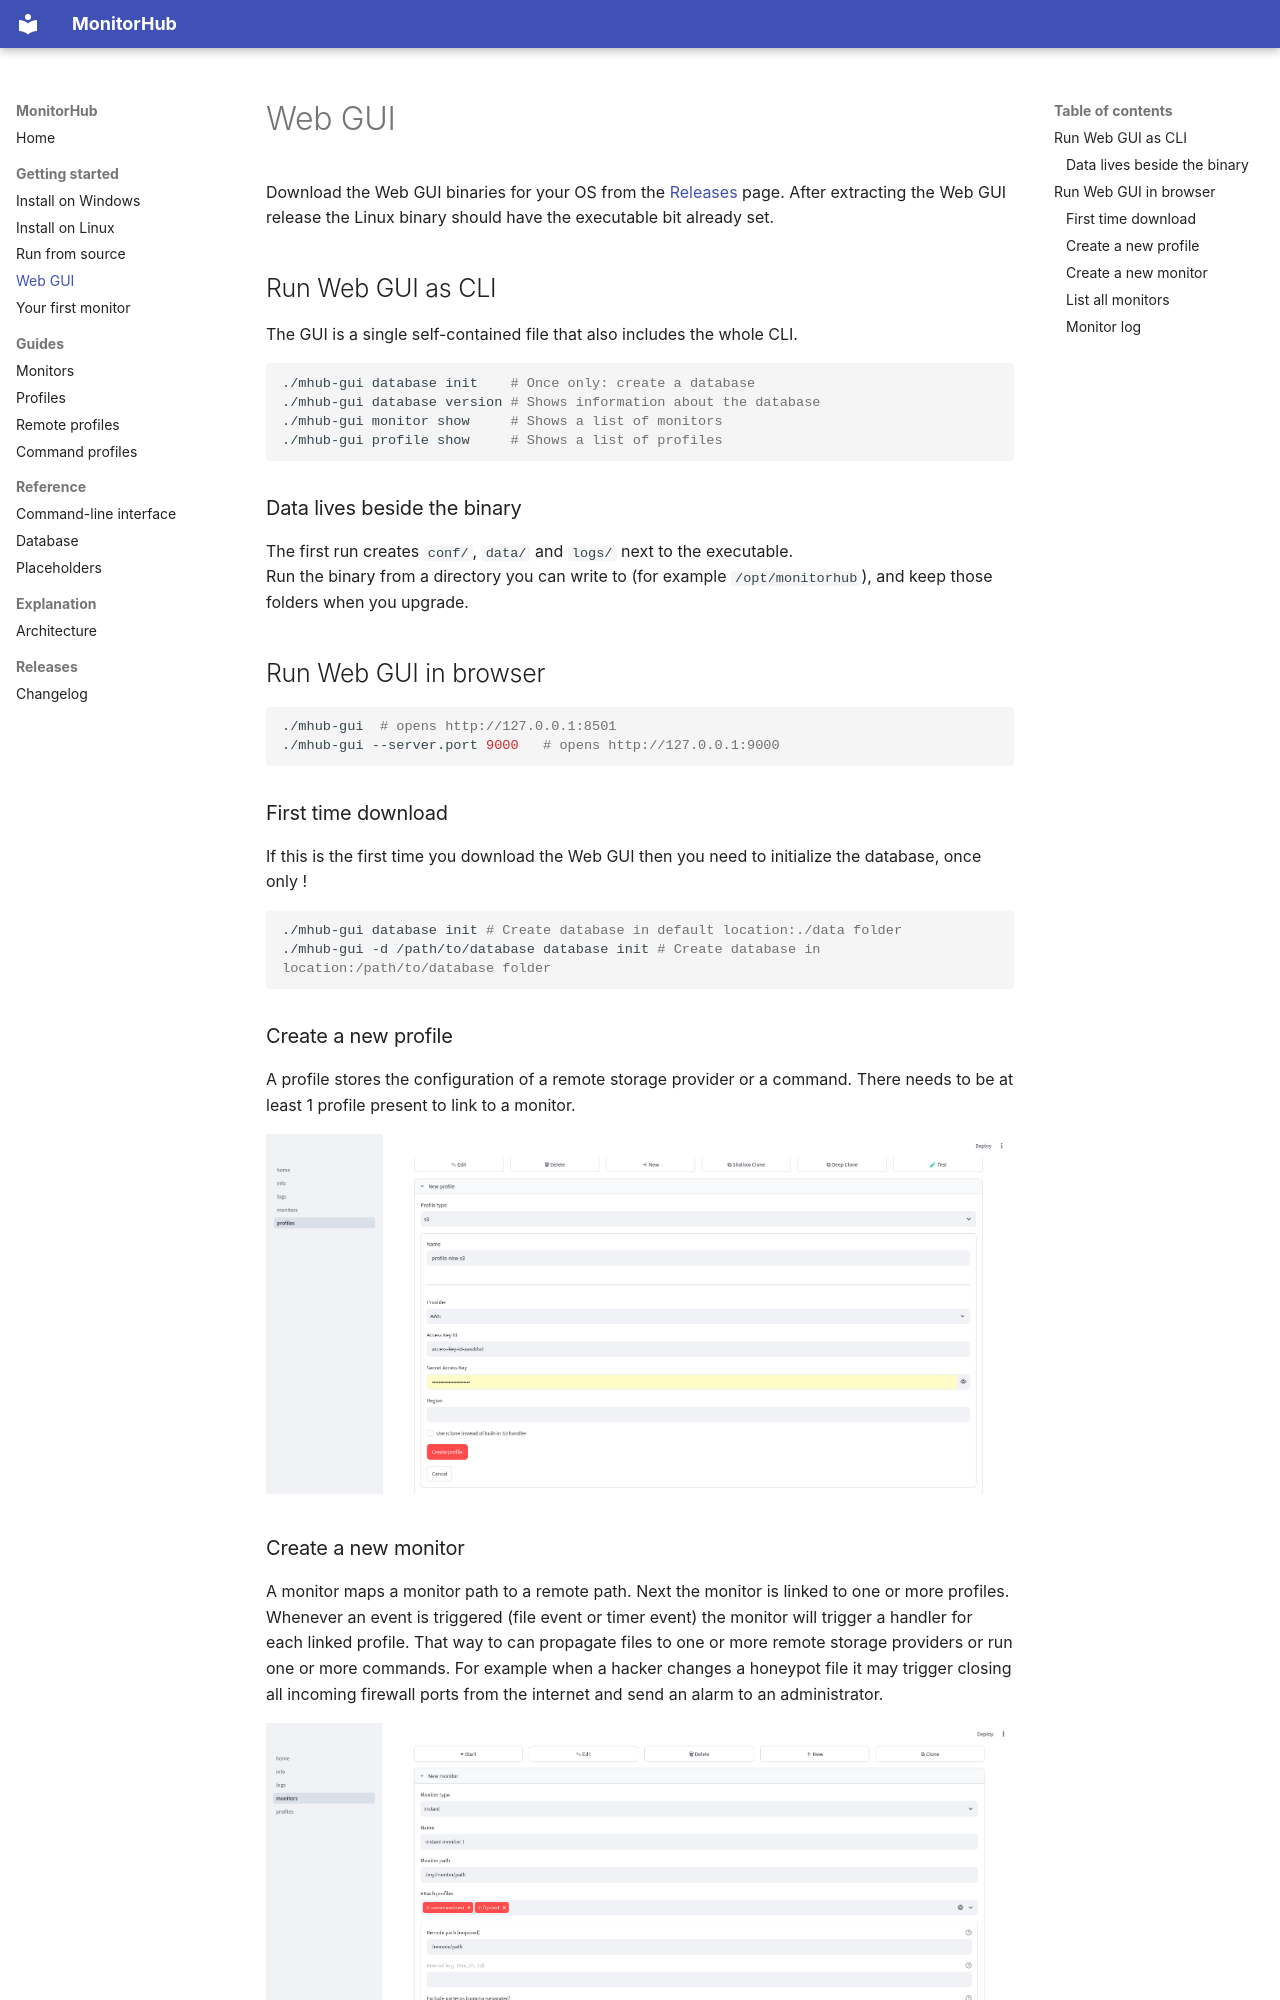

repository: Transparent-Systems/monitorhub · page: getting-started/web-gui/index.html · generator: mkdocs

# Web GUI

Download the Web GUI binaries for your OS from the
[Releases](https://github.com/Transparent-Systems/monitorhub/releases) page.
After extracting the Web GUI release the Linux binary should have the executable bit already set.


## Run Web GUI as CLI
The GUI is a single self-contained file that also includes the whole CLI.

```bash
./mhub-gui database init    # Once only: create a database
./mhub-gui database version # Shows information about the database
./mhub-gui monitor show     # Shows a list of monitors
./mhub-gui profile show     # Shows a list of profiles
```

### Data lives beside the binary
The first run creates `conf/`, `data/` and `logs/` next to the executable.  
Run the binary from a directory you can write to (for example
`/opt/monitorhub`), and keep those folders when you upgrade.

## Run Web GUI in browser
```bash
./mhub-gui  # opens http://127.0.0.1:8501
./mhub-gui --server.port 9000   # opens http://127.0.0.1:9000
```

### First time download
If this is the first time you download the Web GUI then you need to initialize the database, once only !
```bash
./mhub-gui database init # Create database in default location:./data folder
./mhub-gui -d /path/to/database database init # Create database in location:/path/to/database folder
```

### Create a new profile
A profile stores the configuration of a remote storage provider or a command.
There needs to be at least 1 profile present to link to a monitor.

![New S3 profile](../assets/images/gui/profile-new-s3.png)
